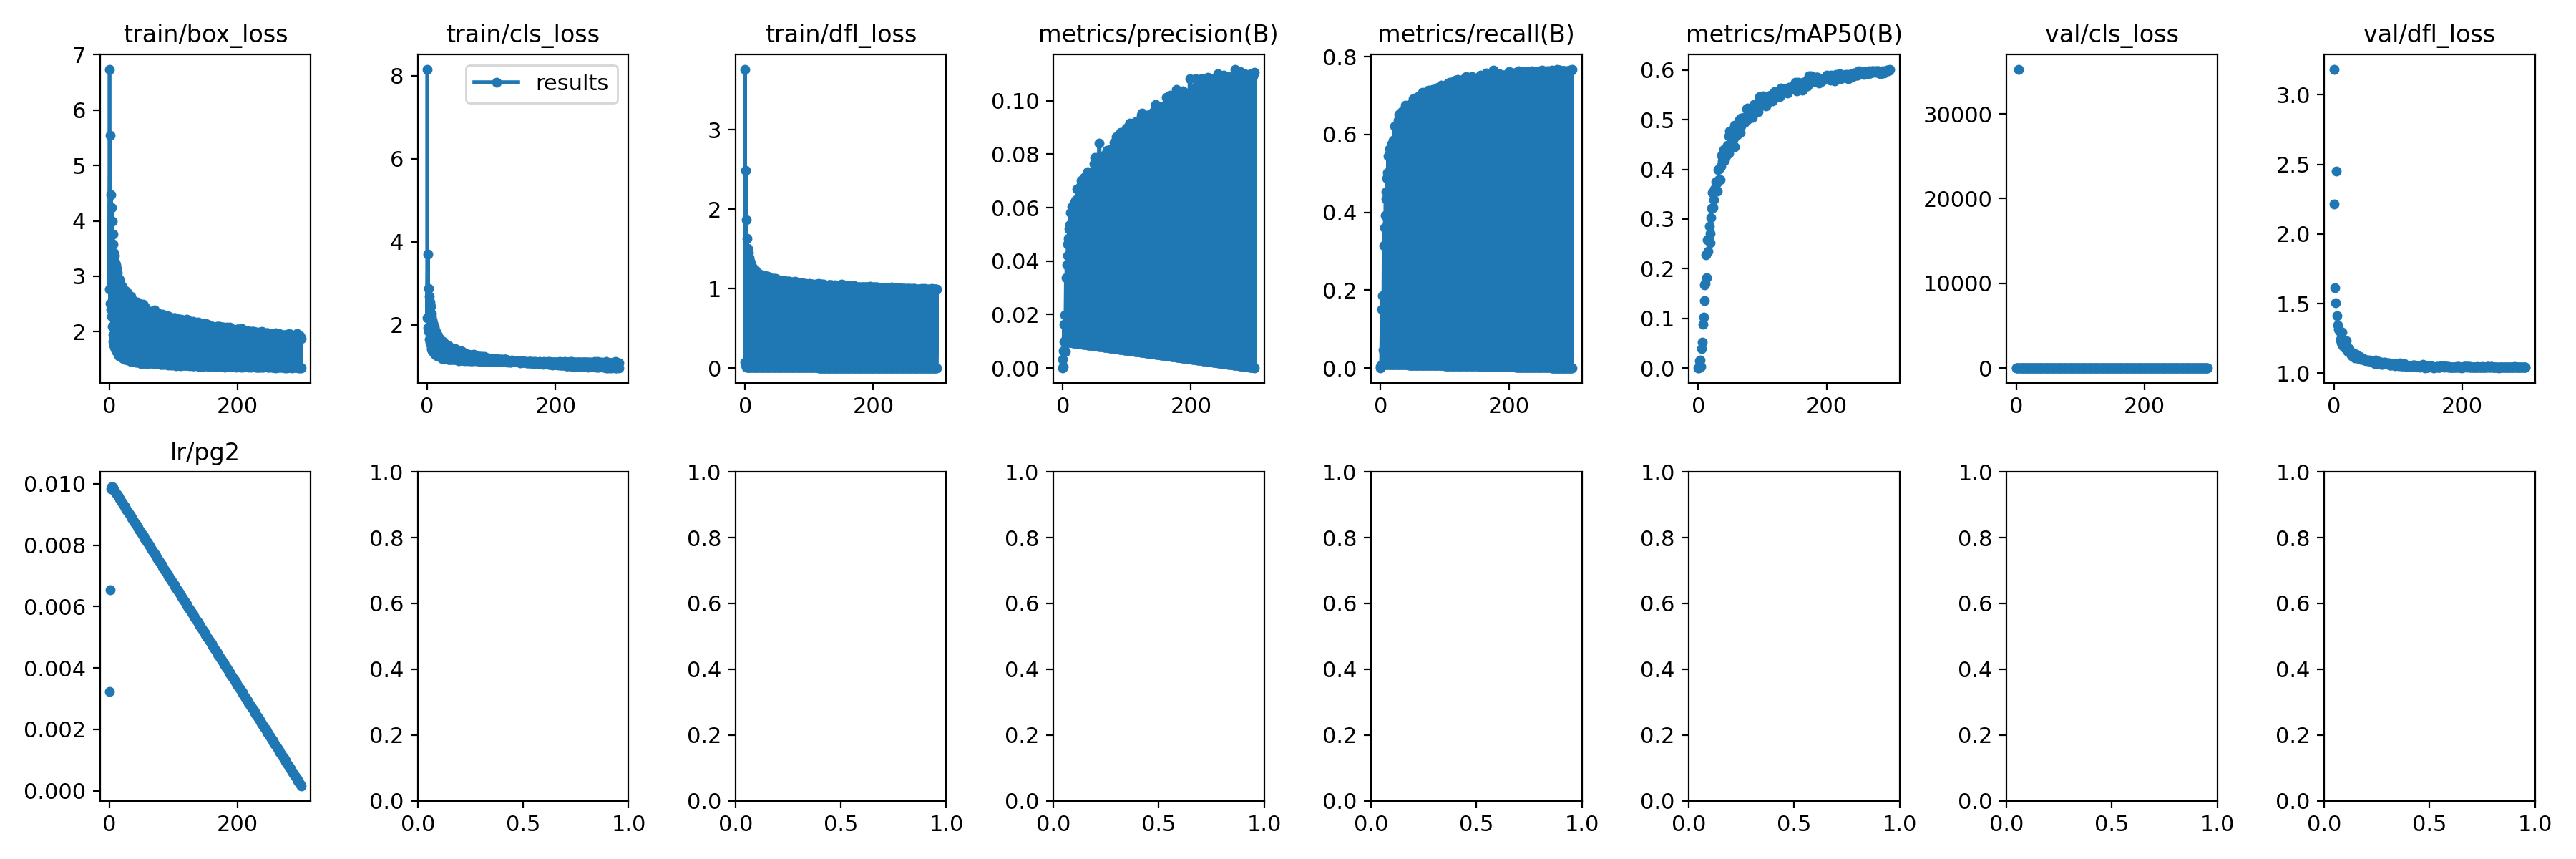

The data file committed next to this chart (first rows):
epoch, train/box_loss, train/cls_loss, train/dfl_loss, metrics/precision(B), metrics/recall(B), metrics/mAP50(B), metrics/mAP50-95(B), val/box_loss, val/cls_loss, val/dfl_loss, lr/pg0, lr/pg1, lr/pg2
0, 6.739, 8.156, 3.762, 0, 0, 0, 0, 6.7, 5.255, 3.185, 0.07088, 0.003235, 0.003235
0, 2.769, 2.164, 0.07088, 0.003235, 0.003235
1, 5.546, 3.691, 2.489, 0.00054, 0.00501, 0.00029, 7e-05, 5.727, 3.829, 2.217, 0.04086, 0.006547, 0.006547
1, 2.503, 1.922, 0.04086, 0.006547, 0.006547
2, 4.47, 2.877, 1.867, 0.01625, 0.1518, 0.0152, 0.00314, 4.225, 2.98, 1.614, 0.01082, 0.009837, 0.009837
2, 2.404, 1.831, 0.01082, 0.009837, 0.009837
3, 4.242, 2.686, 1.633, 0.01982, 0.1852, 0.01632, 0.0036, 4.109, 2.716, 1.508, 0.009901, 0.009901, 0.009901
3, 2.279, 1.649, 0.009901, 0.009901, 0.009901
4, 3.997, 2.547, 1.506, 0.00625, 0.04644, 0.00329, 0.00074, 4.489, 35279, 2.453, 0.009901, 0.009901, 0.009901
4, 2.089, 1.56, 0.009901, 0.009901, 0.009901
5, 3.759, 2.436, 1.452, 0.03372, 0.3151, 0.0387, 0.00951, 3.706, 2.622, 1.413, 0.009868, 0.009868, 0.009868
5, 1.937, 1.533, 0.009868, 0.009868, 0.009868
6, 3.583, 2.275, 1.386, 0.03857, 0.3604, 0.05213, 0.0125, 3.588, 2.417, 1.349, 0.009835, 0.009835, 0.009835
6, 1.818, 1.431, 0.009835, 0.009835, 0.009835
7, 3.428, 2.195, 1.363, 0.04199, 0.3924, 0.08877, 0.02184, 3.456, 2.373, 1.314, 0.009802, 0.009802, 0.009802
7, 1.76, 1.402, 0.009802, 0.009802, 0.009802
8, 3.374, 2.121, 1.348, 0.04643, 0.4338, 0.1019, 0.02607, 3.37, 2.197, 1.308, 0.009769, 0.009769, 0.009769
8, 1.718, 1.365, 0.009769, 0.009769, 0.009769
9, 3.249, 2.047, 1.325, 0.04842, 0.4525, 0.136, 0.03576, 3.285, 2.027, 1.302, 0.009736, 0.009736, 0.009736
9, 1.699, 1.347, 0.009736, 0.009736, 0.009736
10, 3.202, 1.982, 1.3, 0.05208, 0.4867, 0.1668, 0.04874, 3.202, 1.983, 1.246, 0.009703, 0.009703, 0.009703
10, 1.66, 1.333, 0.009703, 0.009703, 0.009703
11, 3.138, 1.952, 1.273, 0.05369, 0.5017, 0.1696, 0.04896, 3.092, 1.961, 1.241, 0.00967, 0.00967, 0.00967
11, 1.637, 1.302, 0.00967, 0.00967, 0.00967
12, 3.066, 1.87, 1.256, 0.05818, 0.5437, 0.2282, 0.06858, 3.005, 1.872, 1.22, 0.009637, 0.009637, 0.009637
12, 1.631, 1.314, 0.009637, 0.009637, 0.009637
13, 2.951, 1.816, 1.246, 0.05164, 0.4825, 0.1814, 0.04862, 3.159, 1.893, 1.295, 0.009604, 0.009604, 0.009604
13, 1.609, 1.274, 0.009604, 0.009604, 0.009604
14, 2.964, 1.804, 1.248, 0.06033, 0.5637, 0.2588, 0.07951, 2.911, 1.769, 1.198, 0.009571, 0.009571, 0.009571
14, 1.568, 1.26, 0.009571, 0.009571, 0.009571
15, 2.937, 1.758, 1.232, 0.05437, 0.5081, 0.2356, 0.07042, 3.029, 1.804, 1.226, 0.009538, 0.009538, 0.009538
15, 1.567, 1.257, 0.009538, 0.009538, 0.009538
16, 2.89, 1.742, 1.21, 0.06, 0.5606, 0.2606, 0.08058, 2.927, 1.748, 1.194, 0.009505, 0.009505, 0.009505
16, 1.568, 1.256, 0.009505, 0.009505, 0.009505
17, 2.857, 1.725, 1.225, 0.06167, 0.5762, 0.2852, 0.09123, 2.842, 1.698, 1.181, 0.009472, 0.009472, 0.009472
17, 1.553, 1.25, 0.009472, 0.009472, 0.009472
18, 2.817, 1.673, 1.201, 0.05777, 0.5398, 0.2705, 0.08518, 2.911, 1.78, 1.207, 0.009439, 0.009439, 0.009439
18, 1.549, 1.233, 0.009439, 0.009439, 0.009439
19, 2.83, 1.659, 1.182, 0.05441, 0.4986, 0.2517, 0.07275, 3.026, 1.698, 1.234, 0.009406, 0.009406, 0.009406
19, 1.542, 1.225, 0.009406, 0.009406, 0.009406
20, 2.769, 1.609, 1.189, 0.06262, 0.5851, 0.3023, 0.0955, 2.811, 1.668, 1.177, 0.009373, 0.009373, 0.009373
20, 1.529, 1.226, 0.009373, 0.009373, 0.009373
21, 2.77, 1.632, 1.192, 0.06305, 0.5854, 0.3221, 0.1056, 2.79, 1.584, 1.169, 0.00934, 0.00934, 0.00934
21, 1.526, 1.24, 0.00934, 0.00934, 0.00934
22, 2.724, 1.577, 1.177, 0.06712, 0.6215, 0.3532, 0.1136, 2.756, 1.556, 1.155, 0.009307, 0.009307, 0.009307
22, 1.513, 1.21, 0.009307, 0.009307, 0.009307
23, 2.723, 1.571, 1.173, 0.0631, 0.5895, 0.3236, 0.1001, 2.802, 1.624, 1.178, 0.009274, 0.009274, 0.009274
23, 1.5, 1.19, 0.009274, 0.009274, 0.009274
24, 2.736, 1.593, 1.166, 0.06204, 0.5759, 0.3387, 0.1075, 2.789, 1.582, 1.178, 0.009241, 0.009241, 0.009241
24, 1.509, 1.225, 0.009241, 0.009241, 0.009241
25, 2.688, 1.539, 1.16, 0.06601, 0.6123, 0.3603, 0.1188, 2.708, 1.524, 1.153, 0.009208, 0.009208, 0.009208
25, 1.505, 1.212, 0.009208, 0.009208, 0.009208
26, 2.712, 1.563, 1.173, 0.06667, 0.6224, 0.3606, 0.1232, 2.671, 1.538, 1.139, 0.009175, 0.009175, 0.009175
26, 1.521, 1.195, 0.009175, 0.009175, 0.009175
27, 2.681, 1.527, 1.155, 0.06711, 0.6268, 0.3747, 0.1259, 2.654, 1.52, 1.133, 0.009142, 0.009142, 0.009142
27, 1.502, 1.193, 0.009142, 0.009142, 0.009142
28, 2.705, 1.535, 1.156, 0.06815, 0.6368, 0.3754, 0.1272, 2.639, 1.539, 1.126, 0.009109, 0.009109, 0.009109
28, 1.494, 1.184, 0.009109, 0.009109, 0.009109
29, 2.652, 1.5, 1.155, 0.07008, 0.6507, 0.3721, 0.1161, 2.659, 1.511, 1.122, 0.009076, 0.009076, 0.009076
29, 1.483, 1.177, 0.009076, 0.009076, 0.009076
... 540 more rows
